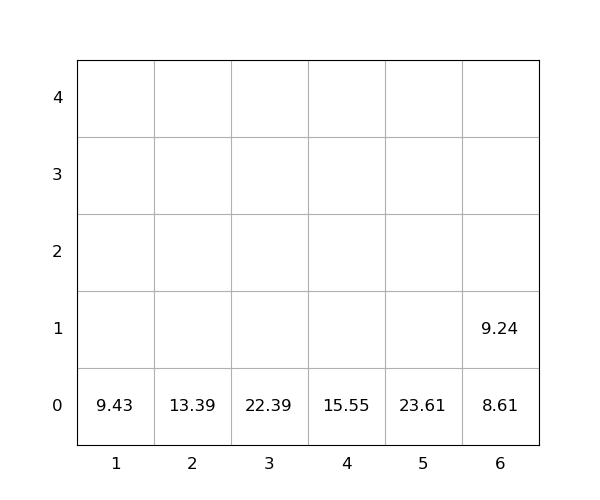

The file beside this chart, header and first rows:
idx, loc_x, loc_y, loc_z, weight, group, score, seq, reloc, size(ft)
1, 5, 0, 0, 23.61, 0, 23.61, 0, 0, 20
2, 6, 0, 0, 8.61, 0, 8.61, 0, 0, 20
3, 3, 0, 0, 22.39, 0, 22.39, 0, 0, 20
4, 2, 0, 0, 13.39, 0, 13.39, 0, 0, 20
5, 6, 0, 1, 9.24, 0, 9.24, 1, 0, 20
6, 4, 0, 0, 15.55, 0, 15.55, 2, 0, 20
7, 1, 0, 0, 9.43, 0, 9.43, 3, 0, 20
